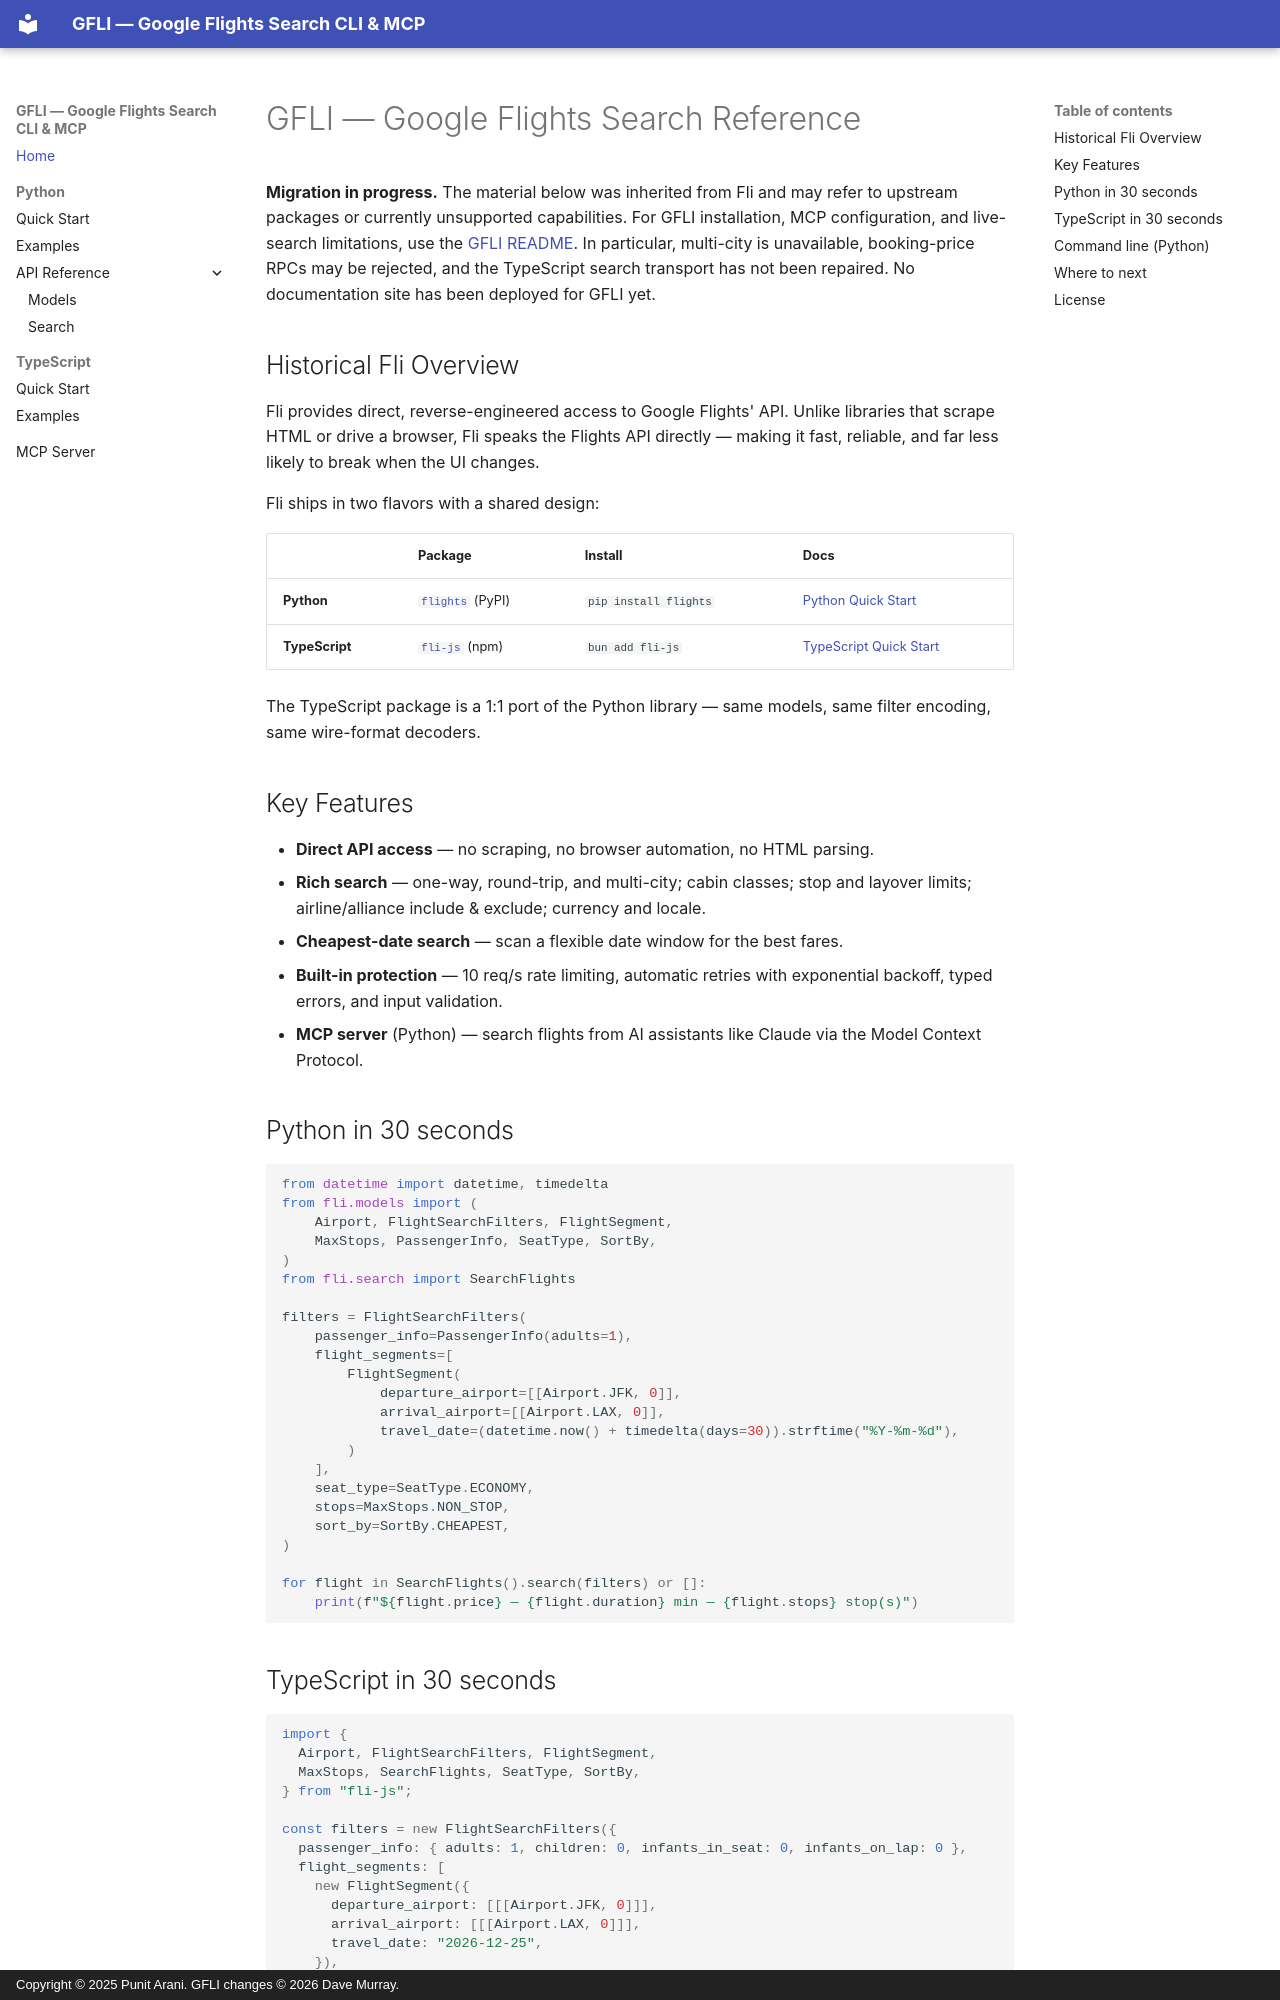

repository: davefmurray/gfli-google-flights · page: index.html · generator: mkdocs · copyright: Copyright © 2025 Punit Arani. GFLI changes © 2026 Dave Murray.

# GFLI — Google Flights Search Reference

**Migration in progress.** The material below was inherited from Fli and may
refer to upstream packages or currently unsupported capabilities. For GFLI
installation, MCP configuration, and live-search limitations, use the
[GFLI README](https://github.com/davefmurray/gfli-google-flights#readme). In particular,
multi-city is unavailable, booking-price RPCs may be rejected, and the
TypeScript search transport has not been repaired. No documentation site
has been deployed for GFLI yet.

## Historical Fli Overview

Fli provides direct, reverse-engineered access to Google Flights' API. Unlike
libraries that scrape HTML or drive a browser, Fli speaks the Flights API
directly — making it fast, reliable, and far less likely to break when the UI
changes.

Fli ships in two flavors with a shared design:

| | Package | Install | Docs |
|---|---|---|---|
| **Python** | [`flights`](https://pypi.org/project/flights/) (PyPI) | `pip install flights` | [Python Quick Start](python/quickstart.md) |
| **TypeScript** | [`fli-js`](https://www.npmjs.com/package/fli-js) (npm) | `bun add fli-js` | [TypeScript Quick Start](typescript/quickstart.md) |

The TypeScript package is a 1:1 port of the Python library — same models, same
filter encoding, same wire-format decoders.

## Key Features

* **Direct API access** — no scraping, no browser automation, no HTML parsing.
* **Rich search** — one-way, round-trip, and multi-city; cabin classes; stop
  and layover limits; airline/alliance include & exclude; currency and locale.
* **Cheapest-date search** — scan a flexible date window for the best fares.
* **Built-in protection** — 10 req/s rate limiting, automatic retries with
  exponential backoff, typed errors, and input validation.
* **MCP server** (Python) — search flights from AI assistants like Claude via
  the Model Context Protocol.

## Python in 30 seconds

```python
from datetime import datetime, timedelta
from fli.models import (
    Airport, FlightSearchFilters, FlightSegment,
    MaxStops, PassengerInfo, SeatType, SortBy,
)
from fli.search import SearchFlights

filters = FlightSearchFilters(
    passenger_info=PassengerInfo(adults=1),
    flight_segments=[
        FlightSegment(
            departure_airport=[[Airport.JFK, 0]],
            arrival_airport=[[Airport.LAX, 0]],
            travel_date=(datetime.now() + timedelta(days=30)).strftime("%Y-%m-%d"),
        )
    ],
    seat_type=SeatType.ECONOMY,
    stops=MaxStops.NON_STOP,
    sort_by=SortBy.CHEAPEST,
)

for flight in SearchFlights().search(filters) or []:
    print(f"${flight.price} — {flight.duration} min — {flight.stops} stop(s)")
```
